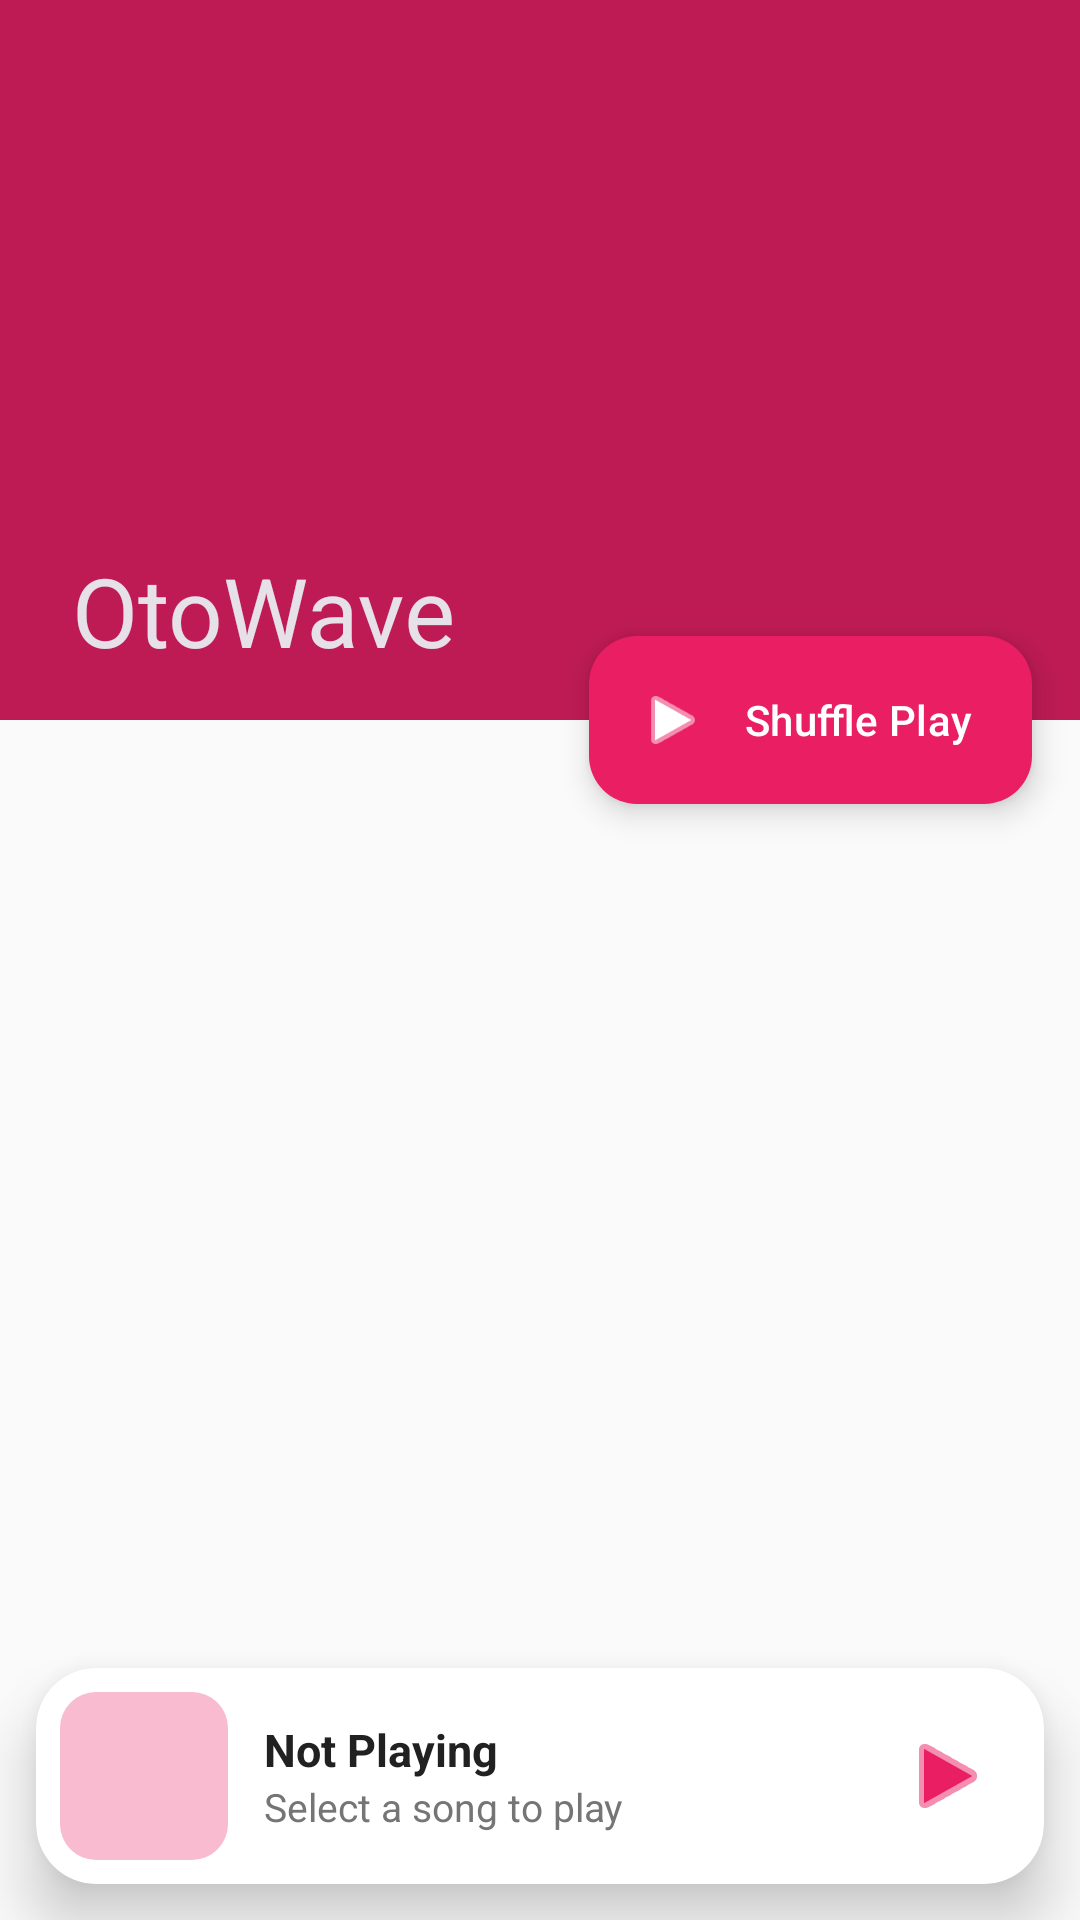

This screen was rendered from an Android layout file. Write that file and the resources it references.
<!-- AndroidManifest.xml: application theme Theme.OtoWave -->
<!-- res/layout/activity_main.xml -->
<?xml version="1.0" encoding="utf-8"?>
<androidx.coordinatorlayout.widget.CoordinatorLayout xmlns:android="http://schemas.android.com/apk/res/android"
    xmlns:app="http://schemas.android.com/apk/res-auto"
    xmlns:tools="http://schemas.android.com/tools"
    android:id="@+id/main_layout"
    android:layout_width="match_parent"
    android:layout_height="match_parent"
    android:background="@color/background"
    tools:context=".MainActivity">

    <com.google.android.material.appbar.AppBarLayout
        android:id="@+id/appBarLayout"
        android:layout_width="match_parent"
        android:layout_height="240dp"
        android:theme="@style/ThemeOverlay.Material3.Dark">

        <com.google.android.material.appbar.CollapsingToolbarLayout
            android:layout_width="match_parent"
            android:layout_height="match_parent"
            app:contentScrim="@color/primary"
            app:layout_scrollFlags="scroll|exitUntilCollapsed"
            app:title="OtoWave"
            app:expandedTitleMarginStart="24dp"
            app:expandedTitleMarginBottom="24dp"
            app:expandedTitleTextAppearance="@style/TextAppearance.Material3.HeadlineLarge">

            <ImageView
                android:layout_width="match_parent"
                android:layout_height="match_parent"
                android:scaleType="centerCrop"
                android:background="@color/primary"
                android:alpha="0.8"
                app:layout_collapseMode="parallax" />

            <androidx.appcompat.widget.Toolbar
                android:id="@+id/toolbar"
                android:layout_width="match_parent"
                android:layout_height="?attr/actionBarSize"
                app:layout_collapseMode="pin" />

        </com.google.android.material.appbar.CollapsingToolbarLayout>
    </com.google.android.material.appbar.AppBarLayout>

    <androidx.recyclerview.widget.RecyclerView
        android:id="@+id/recyclerView"
        android:layout_width="match_parent"
        android:layout_height="match_parent"
        app:layout_behavior="@string/appbar_scrolling_view_behavior"
        android:paddingTop="8dp"
        android:clipToPadding="false"
        android:paddingBottom="88dp"
        tools:listitem="@layout/songcard" />

    <com.google.android.material.floatingactionbutton.ExtendedFloatingActionButton
        android:id="@+id/fab_shuffle"
        android:layout_width="wrap_content"
        android:layout_height="wrap_content"
        android:layout_margin="16dp"
        android:text="Shuffle Play"
        android:textColor="@color/white"
        app:icon="@android:drawable/ic_media_play"
        app:iconTint="@color/white"
        app:layout_anchor="@id/appBarLayout"
        app:layout_anchorGravity="bottom|end"
        app:backgroundTint="@color/primary" />

    
    <com.google.android.material.card.MaterialCardView
        android:id="@+id/miniPlayer"
        android:layout_width="match_parent"
        android:layout_height="72dp"
        android:layout_gravity="bottom"
        android:layout_margin="12dp"
        app:cardCornerRadius="20dp"
        app:cardElevation="12dp"
        app:strokeWidth="0dp"
        app:cardBackgroundColor="@color/surface">

        <androidx.constraintlayout.widget.ConstraintLayout
            android:layout_width="match_parent"
            android:layout_height="match_parent"
            android:padding="8dp">

            <com.google.android.material.imageview.ShapeableImageView
                android:id="@+id/mini_album_art"
                android:layout_width="56dp"
                android:layout_height="56dp"
                android:scaleType="centerCrop"
                android:background="@color/primary_light"
                app:shapeAppearanceOverlay="@style/ShapeAppearance.Material3.Corner.Medium"
                app:layout_constraintStart_toStartOf="parent"
                app:layout_constraintTop_toTopOf="parent"
                app:layout_constraintBottom_toBottomOf="parent" />

            <TextView
                android:id="@+id/mini_song_title"
                android:layout_width="0dp"
                android:layout_height="wrap_content"
                android:layout_marginStart="12dp"
                android:layout_marginEnd="8dp"
                android:ellipsize="end"
                android:maxLines="1"
                android:text="Not Playing"
                android:textColor="@color/text_primary"
                android:textSize="15sp"
                android:textStyle="bold"
                app:layout_constraintBottom_toTopOf="@id/mini_artist_name"
                app:layout_constraintEnd_toStartOf="@id/btn_play_pause"
                app:layout_constraintStart_toEndOf="@id/mini_album_art"
                app:layout_constraintTop_toTopOf="parent"
                app:layout_constraintVertical_chainStyle="packed" />

            <TextView
                android:id="@+id/mini_artist_name"
                android:layout_width="0dp"
                android:layout_height="wrap_content"
                android:ellipsize="end"
                android:maxLines="1"
                android:text="Select a song to play"
                android:textColor="@color/text_secondary"
                android:textSize="13sp"
                app:layout_constraintBottom_toBottomOf="parent"
                app:layout_constraintEnd_toEndOf="@id/mini_song_title"
                app:layout_constraintStart_toStartOf="@id/mini_song_title"
                app:layout_constraintTop_toBottomOf="@id/mini_song_title" />

            <ImageButton
                android:id="@+id/btn_play_pause"
                android:layout_width="48dp"
                android:layout_height="48dp"
                android:background="?attr/selectableItemBackgroundBorderless"
                android:src="@android:drawable/ic_media_play"
                app:tint="@color/primary"
                app:layout_constraintBottom_toBottomOf="parent"
                app:layout_constraintEnd_toEndOf="parent"
                app:layout_constraintTop_toTopOf="parent" />

        </androidx.constraintlayout.widget.ConstraintLayout>
    </com.google.android.material.card.MaterialCardView>

</androidx.coordinatorlayout.widget.CoordinatorLayout>
<!-- res/layout/songcard.xml (included above) -->
<?xml version="1.0" encoding="utf-8"?>
<com.google.android.material.card.MaterialCardView xmlns:android="http://schemas.android.com/apk/res/android"
    xmlns:app="http://schemas.android.com/apk/res-auto"
    xmlns:tools="http://schemas.android.com/tools"
    android:layout_width="match_parent"
    android:layout_height="wrap_content"
    android:layout_marginHorizontal="12dp"
    android:layout_marginVertical="6dp"
    app:cardCornerRadius="16dp"
    app:cardElevation="0dp"
    app:strokeWidth="1dp"
    app:strokeColor="#EEEEEE"
    app:cardBackgroundColor="@color/surface">

    <androidx.constraintlayout.widget.ConstraintLayout
        android:layout_width="match_parent"
        android:layout_height="wrap_content"
        android:padding="12dp">

        <com.google.android.material.imageview.ShapeableImageView
            android:id="@+id/song_album_art"
            android:layout_width="50dp"
            android:layout_height="50dp"
            android:scaleType="centerCrop"
            android:background="@color/primary_light"
            app:shapeAppearanceOverlay="@style/ShapeAppearance.Material3.Corner.Small"
            app:layout_constraintStart_toStartOf="parent"
            app:layout_constraintTop_toTopOf="parent"
            app:layout_constraintBottom_toBottomOf="parent" />

        <TextView
            android:id="@+id/song_title"
            android:layout_width="0dp"
            android:layout_height="wrap_content"
            android:layout_marginStart="16dp"
            android:layout_marginEnd="8dp"
            android:ellipsize="end"
            android:maxLines="1"
            android:text="Song Title"
            android:textColor="@color/text_primary"
            android:textSize="16sp"
            android:textStyle="bold"
            app:layout_constraintBottom_toTopOf="@id/song_artist"
            app:layout_constraintEnd_toStartOf="@id/song_duration"
            app:layout_constraintStart_toEndOf="@id/song_album_art"
            app:layout_constraintTop_toTopOf="parent"
            app:layout_constraintVertical_chainStyle="packed" />

        <TextView
            android:id="@+id/song_artist"
            android:layout_width="0dp"
            android:layout_height="wrap_content"
            android:ellipsize="end"
            android:maxLines="1"
            android:text="Artist Name"
            android:textColor="@color/text_secondary"
            android:textSize="14sp"
            app:layout_constraintBottom_toBottomOf="parent"
            app:layout_constraintEnd_toEndOf="@id/song_title"
            app:layout_constraintStart_toStartOf="@id/song_title"
            app:layout_constraintTop_toBottomOf="@id/song_title" />

        <TextView
            android:id="@+id/song_duration"
            android:layout_width="wrap_content"
            android:layout_height="wrap_content"
            android:text="3:45"
            android:textColor="@color/text_secondary"
            android:textSize="12sp"
            app:layout_constraintBottom_toBottomOf="parent"
            app:layout_constraintEnd_toEndOf="parent"
            app:layout_constraintTop_toTopOf="parent" />

    </androidx.constraintlayout.widget.ConstraintLayout>

</com.google.android.material.card.MaterialCardView>
<!-- resources referenced by this layout -->
<resources>
  <color name="background">#FAFAFA</color>
  <color name="primary">#E91E63</color>
  <color name="primary_light">#F8BBD0</color>
  <color name="surface">#FFFFFF</color>
  <color name="text_primary">#212121</color>
  <color name="text_secondary">#757575</color>
  <color name="white">#FFFFFFFF</color>
  <style name="Theme.OtoWave" parent="Base.Theme.OtoWave" />
  <style name="Base.Theme.OtoWave" parent="Theme.Material3.DayNight.NoActionBar">
          
          
      </style>
</resources>
